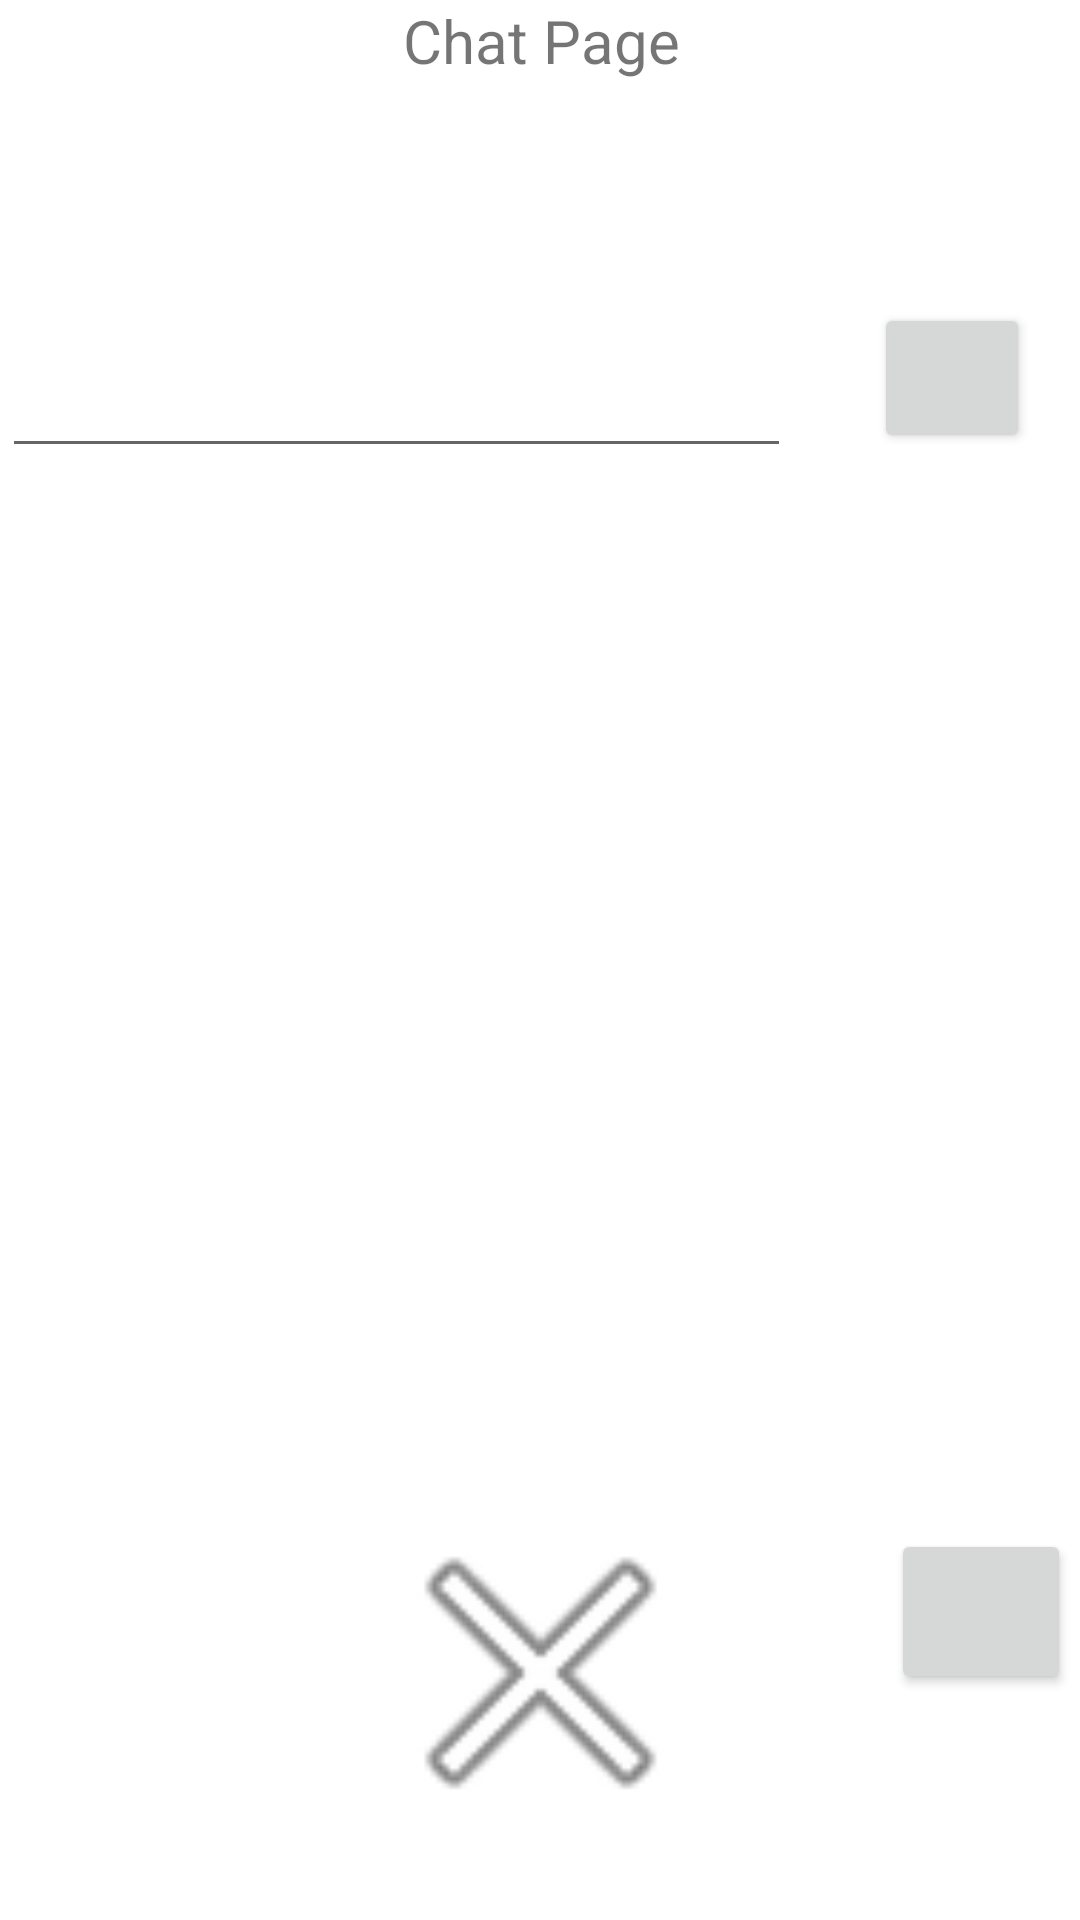

Write the Android layout XML for this screen, with the resource values it uses.
<!-- AndroidManifest.xml: application theme Theme.RobotButtler -->
<!-- res/layout/activity_chat_bot.xml -->
<?xml version="1.0" encoding="utf-8"?>
<androidx.constraintlayout.widget.ConstraintLayout xmlns:android="http://schemas.android.com/apk/res/android"
    xmlns:app="http://schemas.android.com/apk/res-auto"
    xmlns:tools="http://schemas.android.com/tools"
    android:layout_width="match_parent"
    android:layout_height="match_parent"
    tools:context=".MainMenu">

    <ImageView
        android:id="@+id/imageView"
        android:layout_width="175dp"
        android:layout_height="122dp"
        android:layout_marginStart="118dp"
        android:layout_marginTop="15dp"
        android:layout_marginEnd="118dp"
        android:layout_marginBottom="16dp"
        app:layout_constraintBottom_toBottomOf="parent"
        app:layout_constraintEnd_toEndOf="parent"
        app:layout_constraintStart_toStartOf="parent"
        app:layout_constraintTop_toBottomOf="@+id/listView"
        app:srcCompat="@android:drawable/ic_menu_close_clear_cancel" />

    <ListView
        android:id="@+id/listView"
        android:layout_width="370dp"
        android:layout_height="264dp"
        android:layout_marginTop="56dp"
        android:clickable="false"
        app:layout_constraintEnd_toEndOf="@+id/imageView"
        app:layout_constraintStart_toStartOf="@+id/imageView"
        app:layout_constraintTop_toBottomOf="@+id/textInput" />

    <TextView
        android:id="@+id/textView5"
        android:layout_width="wrap_content"
        android:layout_height="wrap_content"
        android:layout_marginStart="160dp"
        android:layout_marginEnd="159dp"
        android:layout_marginBottom="31dp"
        android:text="Chat Page"
        android:textSize="20sp"
        app:layout_constraintBottom_toTopOf="@+id/textInput"
        app:layout_constraintEnd_toEndOf="parent"
        app:layout_constraintStart_toStartOf="parent"
        app:layout_constraintTop_toTopOf="parent" />

    <EditText
        android:id="@+id/textInput"
        android:layout_width="263dp"
        android:layout_height="41dp"
        android:layout_marginTop="57dp"
        android:layout_marginEnd="20dp"
        android:layout_marginBottom="56dp"
        app:layout_constraintBottom_toTopOf="@+id/listView"
        app:layout_constraintEnd_toStartOf="@+id/send"
        app:layout_constraintStart_toStartOf="parent"
        app:layout_constraintTop_toBottomOf="@+id/textView5" />

    <Button
        android:id="@+id/send"
        android:layout_width="52dp"
        android:layout_height="50dp"
        android:layout_marginStart="7dp"
        android:layout_marginTop="95dp"
        android:layout_marginEnd="16dp"
        android:layout_marginBottom="55dp"
        app:icon="@android:drawable/ic_menu_send"
        app:layout_constraintBottom_toTopOf="@+id/listView"
        app:layout_constraintEnd_toEndOf="parent"
        app:layout_constraintStart_toEndOf="@+id/textInput"
        app:layout_constraintTop_toTopOf="parent"
        tools:ignore="SpeakableTextPresentCheck" />

    <Button
        android:id="@+id/camera"
        android:layout_width="60dp"
        android:layout_height="55dp"
        android:layout_marginStart="42dp"
        android:layout_marginTop="13dp"
        android:layout_marginEnd="16dp"
        android:layout_marginBottom="55dp"
        app:icon="@android:drawable/ic_menu_camera"
        app:layout_constraintBottom_toBottomOf="parent"
        app:layout_constraintEnd_toEndOf="parent"
        app:layout_constraintStart_toEndOf="@+id/imageView"
        app:layout_constraintTop_toBottomOf="@+id/listView"
        tools:ignore="SpeakableTextPresentCheck" />

</androidx.constraintlayout.widget.ConstraintLayout>
<!-- resources referenced by this layout -->
<resources>
  <style name="Theme.RobotButtler" parent="Theme.MaterialComponents.DayNight.DarkActionBar">
          
          <item name="colorPrimary">@color/purple_500</item>
          <item name="colorPrimaryVariant">@color/purple_700</item>
          <item name="colorOnPrimary">@color/white</item>
          
          <item name="colorSecondary">@color/teal_200</item>
          <item name="colorSecondaryVariant">@color/teal_700</item>
          <item name="colorOnSecondary">@color/black</item>
          
          <item name="android:statusBarColor">?attr/colorPrimaryVariant</item>
          
      </style>
  <!-- not gathered from this repository: default colours our renderer supplied (Android Studio template values) -->
  <color name="purple_500">#FF6200EE</color>
  <color name="purple_700">#FF3700B3</color>
  <color name="teal_200">#FF03DAC5</color>
  <color name="teal_700">#FF018786</color>
  <color name="black">#FF000000</color>
  <color name="white">#FFFFFFFF</color>
</resources>
